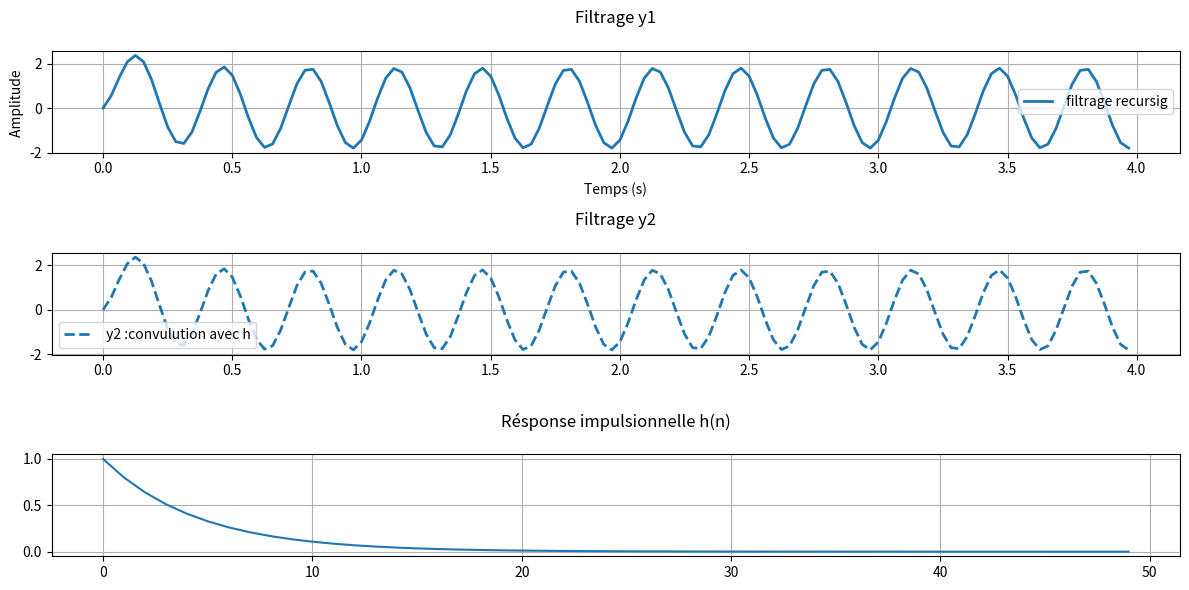

Python code for this plot:
#Filtrage par convulution (en utilisatn lfilter comme FTR avec h)
import numpy as np 
import scipy.signal
import matplotlib.pyplot as plt

a = 0.8
N=20



N=128
fo=3
Fe=32
a=0.8
L=50
t= np.arange(N)/Fe

h = a**np.arange(L)



x = np.sin(2*np.pi*fo*t)




#application de filtre récursif
y1 = scipy.signal.lfilter([1],[1,-a],x)



y2= scipy.signal.lfilter(h,[1],x)

#affichage des resultat

#affichage
plt.figure(figsize=(12,6))

plt.subplot(3,1,1)
plt.plot(t,y1,label=" filtrage recursig",linewidth=2)
plt.title(f"Filtrage y1", pad=20)
plt.xlabel('Temps (s)')
plt.ylabel('Amplitude ')
plt.legend()
plt.grid(True)


plt.subplot(3,1,2)
plt.plot(t,y2[:N],"--",label=" y2 :convulution avec h",linewidth=2)
plt.title(f"Filtrage y2", pad=20)
plt.legend()
plt.grid(True)


plt.subplot(3,1,3)
plt.plot(np.arange(L),h)
plt.title(f"Résponse impulsionnelle h(n)", pad=20)
plt.grid(True)

plt.tight_layout()
plt.show()



